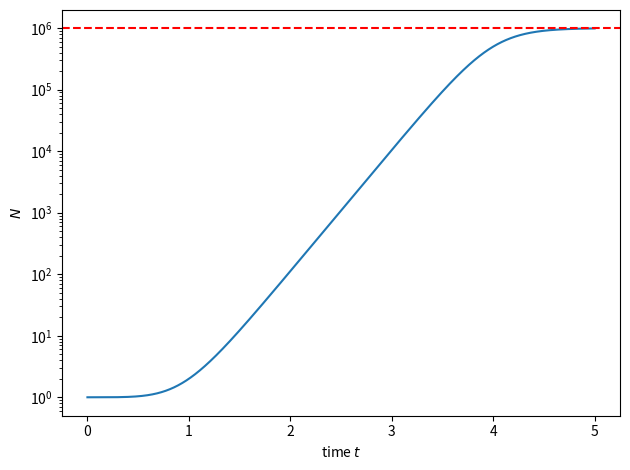

Write Python code to recreate this figure.
import numpy as np
from scipy.integrate import odeint
import matplotlib.pyplot as plt

#sqrt(rate of growth) function
def sqrtr(T, Tmin, Tmax, b, c):
    return b*(T-Tmin)*(1-np.exp(c*(T-Tmax)))

#differential eqn for the number of bacteria at time t
#T in kelvin
def logistic(N, t, T, Tmin, Tmax, b, c, Nmax, N0, f):
    sqr = sqrtr(T, Tmin, Tmax, b, c)
    Nmin = (1-1e-6)*N0
    dNdt = ((sqr)**2)*N*(1 - (N/Nmax))*(1-(Nmin/N))**f 
    return dNdt

#domain
t = np.linspace(0,5,10000)

#parameters
T = 300 #room temp
Tmin = 276
Tmax = 322
b = 0.1
c = 0.1
Nmax = 1e6
N0 = 1 #initial num of bacteria

'''
for i in range(5):
    y1 = odeint(logistic, N0, t, args=(T, Tmin, Tmax, b, c, Nmax, N0, 0.8))
    plt.semilogy(t, y1, label='T=' + str(T))
    #plt.ylim([0, 6.5])
    T+=4.5
'''

y1 = odeint(logistic, N0, t, args=(T, Tmin, Tmax, b, c, Nmax, N0, 0.8))
plt.semilogy(t, y1, label='T=' + str(T))

plt.axhline(y=Nmax, color='r', ls='--')
plt.xlabel('time $t$')
plt.ylabel('$N$')
plt.tight_layout()
#plt.legend()
#plt.show()
#plt.clf()
plt.savefig('sigmoid.pdf')

'''
Ts = np.linspace(Tmin-5, Tmax+5)
plt.plot(Ts, sqrtr(Ts, Tmin, Tmax, b, c))
plt.ylim(0, 3)
plt.xlabel('Temperature [K]')
plt.ylabel('sqrt(r)')
plt.show()
plt.clf()
'''
